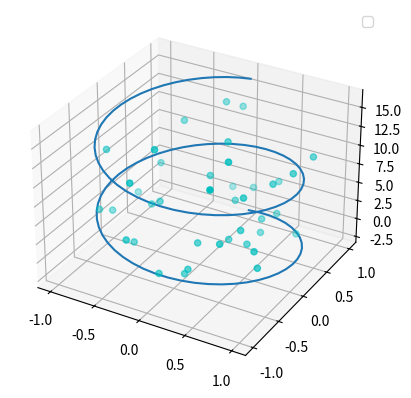

Source code (Python):
import numpy as np
import matplotlib.pyplot as plt
from random import *


ax = plt.figure().add_subplot(projection='3d')

# Prepare arrays x, y, z
theta = np.linspace(-2.0 * np.pi, 2.0 * np.pi, 100)
z = np.linspace(-2, 16, 100)
x = np.sin(theta)
y = np.cos(theta)

ax.plot(x, y, z)
n=10
for m, zlow, zhigh in [('o', -1, 15)]:
    xs = np.random.uniform( -0.9, 0.9 , 40)
    ys = np.random.uniform( -0.9, 0.9, 40)
    zs = np.random.uniform(zlow, zhigh, 40)
    ax.scatter(xs, ys, zs,c='c', marker=m)

ax.legend()

plt.show()